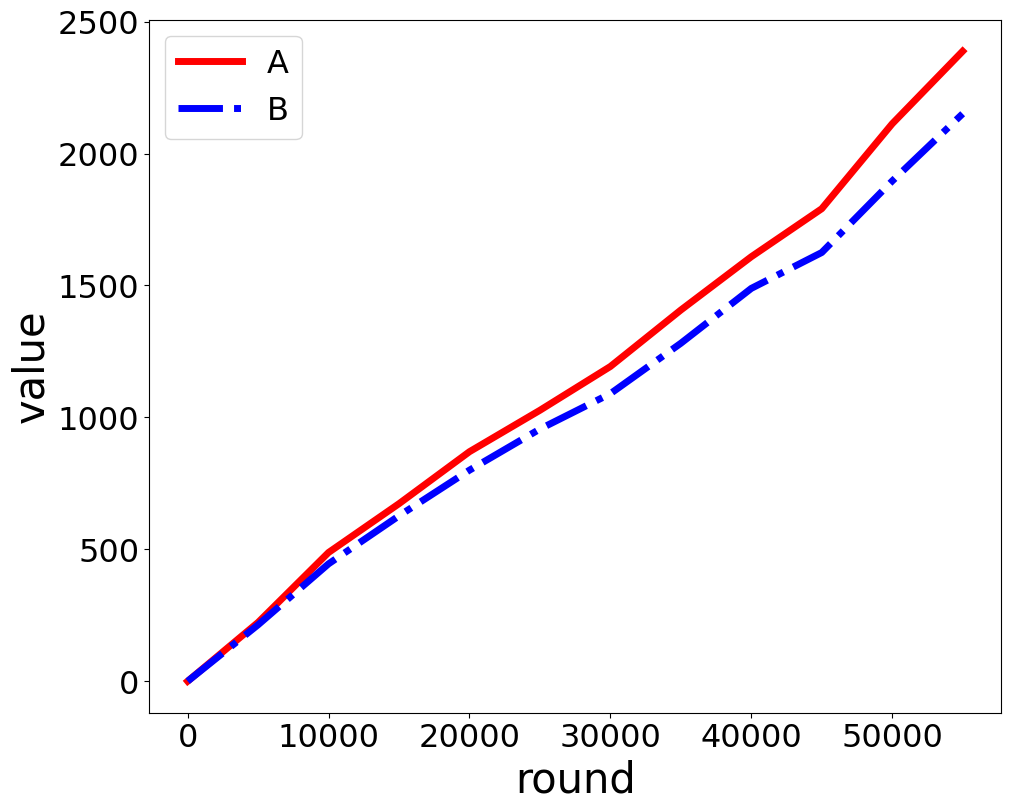

Python code for this plot:
import matplotlib.pyplot as plt

# 数据设置
x1 = [0, 5000, 10000, 15000, 20000, 25000, 30000, 35000, 40000, 45000, 50000, 55000]
y1 = [0, 223, 488, 673, 870, 1027, 1193, 1407, 1609, 1791, 2113, 2388]

x2 = [0, 5000, 10000, 15000, 20000, 25000, 30000, 35000, 40000, 45000, 50000, 55000]
y2 = [0, 214, 445, 627, 800, 956, 1090, 1281, 1489, 1625, 1896, 2151]

# 设置输出的图片大小
figsize = 11, 9
figure, ax = plt.subplots(figsize=figsize)

# 在同一幅图片上画两条折线
A, = plt.plot(x1, y1, "-r", label="A", linewidth=5.0)
B, = plt.plot(x2, y2, "b-.", label="B", linewidth=5.0)

# 设置图例并且设置图例的字体及大小
font1 = {"family": "Times New Roman", "weight": "normal", "size": 23}
legend = plt.legend(handles=[A, B], prop=font1)


# 设置坐标刻度值的大小以及刻度值的字体
plt.tick_params(labelsize=23)
labels = ax.get_xticklabels() + ax.get_yticklabels()
[label.set_fontname("Times New Roman") for label in labels]

# 设置横纵坐标的名称以及对应字体格式
font2 = {"family": "Times New Roman", "weight": "normal", "size": 30}
plt.xlabel("round", font2)
plt.ylabel("value", font2)

# 将文件保存至文件中并且画出图
# plt.savefig("figure.eps")
plt.show()
